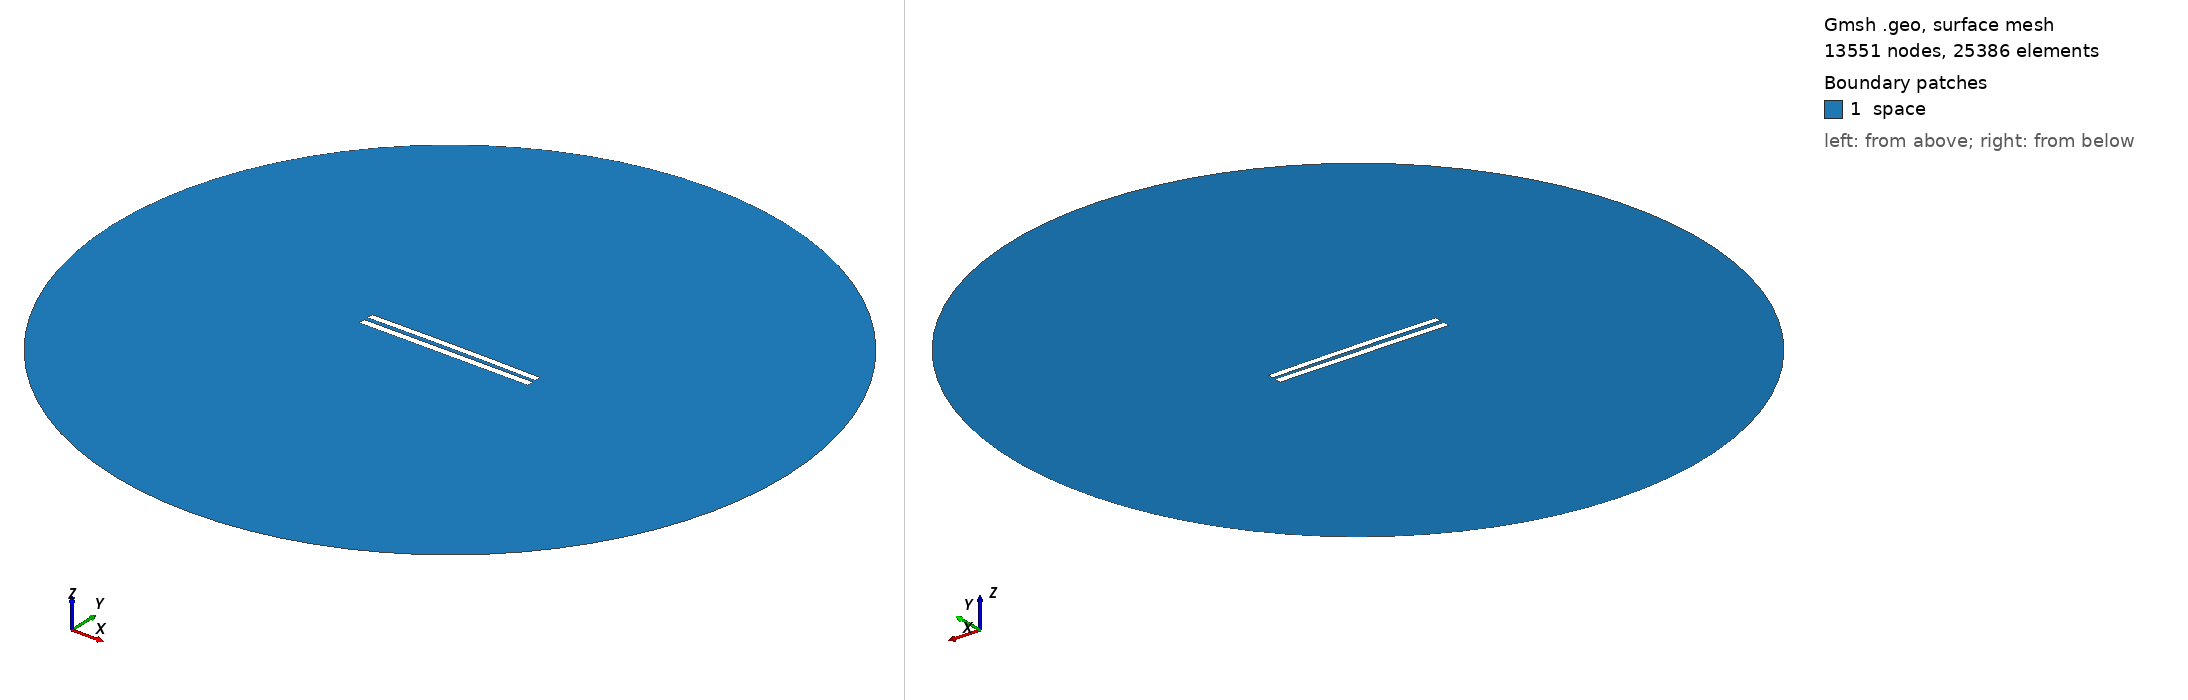

Gmsh geometry script, surface-meshed: 13551 nodes, 25386 surface elements. Boundary patches (legend numbers): 1 space. Left view from above one corner, right view from below the opposite corner. Legend entries are the model's physical surfaces. The drawing asked Gmsh for element sizes between 1% and 20% of the model's largest extent; the script's own settings can give other sizes.

=== 5738.geo (drawn) ===
//---------------------------------------
// Geometry kernel
//---------------------------------------

SetFactory("OpenCASCADE");



//---------------------------------------
// Parameters of the geometry
//---------------------------------------

// Overetch of the upper plate
overetch = 0.125;

// Distance between the plates
distance = 2.5;

// Discretization over the x axis (for the deformation)
nx = 50; 

// Length of the plate
L = 100 - overetch; 

// Number of modes
n = 4; 

// 1st mode coefficient
coeff(1) = -0.15;
beta(1) = 0.596864 * 3.1415926535 / L;

// 2nd mode coefficient
coeff(2) = 0.15;
beta(2) = 1.49418 * 3.1415926535 / L;

// 3rd mode coefficient
coeff(3) = 0.0;
beta(3) = 2.50025 * 3.1415926535 / L;

// 4th mode coefficient
coeff(4) = 0.0;
beta(4) = 3.49999 * 3.1415926535 / L;



//---------------------------------------
// Upper plate (deformed rectangle)
//---------------------------------------

// Coordiantes of the upper plate
xmin = -50;
xmax = 50 - overetch;

// Height of the upper plate
yheight = 4 - 2 * overetch;

// Indexes of the points
UpperID[] = {};
LowerID[] = {};
LeftID[] = {};
RightID[] = {};

// Point index
p = 1;

// Horizontal edges
For i In {1:nx}
    x = xmin + (i-1)*(xmax - xmin)/(nx-1);

    y_bottom = distance / 2 + overetch;
    For j In {1:n}
        C = (Cosh(beta(j)*L) + Cos(beta(j)*L)) / (Sinh(beta(j)*L) + Sin(beta(j)*L));
        y_bottom  = y_bottom + coeff(j) * (Cosh(beta(j)*(x+50)) - Cos(beta(j)*(x+50)) - C * (Sinh(beta(j)*(x+50)) - Sin(beta(j)*(x+50))));
    EndFor

    y_top = y_bottom + yheight;

    Point(p) = {x, y_top, 0, 1.0};
    UpperID[i] = p;
    p = p + 1;

    Point(p) = {x, y_bottom, 0, 1.0};
    LowerID[i] = p;
    p = p + 1;
EndFor

// Create point lists
UpperPts[] = {}; LowerPts[] = {};
For i In {1:nx}
  UpperPts[] += {UpperID[i]};
  LowerPts[] += {LowerID[i]};
EndFor

// Build splines
Spline(1) = {UpperPts[]};
Spline(2) = {LowerPts[]};
Line(3) = {LowerPts[nx-1], UpperPts[nx-1]};
Line(4) = {LowerPts[0], UpperPts[0]};

// Build the plane surface
Curve Loop(1) = {2, 3, -1, -4};
Plane Surface(1) = {1};



//---------------------------------------
// Lower plate (rectangle)
//---------------------------------------

// Vertices
Point(1001) = {-50, -1, 0, 1.0};
Point(1002) = { 50, -1, 0, 1.0};
Point(1003) = { 50,  -5, 0, 1.0};
Point(1004) = {-50,  -5, 0, 1.0};

// Edges
Line(5) = {1001, 1002};
Line(6) = {1002, 1003};
Line(7) = {1003, 1004};
Line(8) = {1004, 1001};

// Plane surface
Line Loop(2) = {5, 6, 7, 8};
Plane Surface(2) = {2}; 



//---------------------------------------
// Outer (fictious) boundary
//---------------------------------------

// Points
Point(1005) = {0, 0, 0};       // Center
Point(1006) = {200, 0, 0};     // Start point
Point(1007) = {0, 200, 0};     // 90 degrees
Point(1008) = {-200, 0, 0};    // 180 degrees
Point(1009) = {0, -200, 0};    // 270 degrees

// Circle arcs (each needs start, center, end)
Circle(9) = {1006, 1005, 1007};
Circle(10) = {1007, 1005, 1008};
Circle(11) = {1008, 1005, 1009};
Circle(12) = {1009, 1005, 1006};

// Plane surface for the entire domain
Curve Loop(3) = {9, 10, 11, 12};
Surface(3) = {3};

// Subtract the plates from the whole domain to obtain the actual domain where we want to solve the equations
BooleanDifference{ Surface{3}; Delete; }{ Surface{1}; Surface{2}; Delete; }




//---------------------------------------
// Transfinite Lines/Curves
//---------------------------------------

// Set the number of points on the boundaries
r = 7;

// Plates
Transfinite Curve {1, 2} = 50*r Using Progression 1;
Transfinite Curve {3, 4} = 2*r Using Progression 1;
Transfinite Line {5, 7} = 50*r Using Progression 1;
Transfinite Line {6, 8} = 2*r Using Progression 1;

// Outer boundary
Transfinite Line {9, 10, 11, 12} = 20 Using Progression 1;



//---------------------------------------
// Physical groups
//---------------------------------------                

// Physical curves (boundaries)
Physical Line("force_segment", 10) = {2};
Physical Line("upper_plate", 11) = {1, 3, 4};
Physical Line("lower_plate", 12) = {5, 6, 7, 8};
Physical Line("boundary", 20) = {9, 10, 11, 12};

// Physical Surfaces
Physical Surface("space", 30) = {3};



//---------------------------------------
// 6. Generate the Mesh
//---------------------------------------

// 2D mesh generation
Mesh 2;
